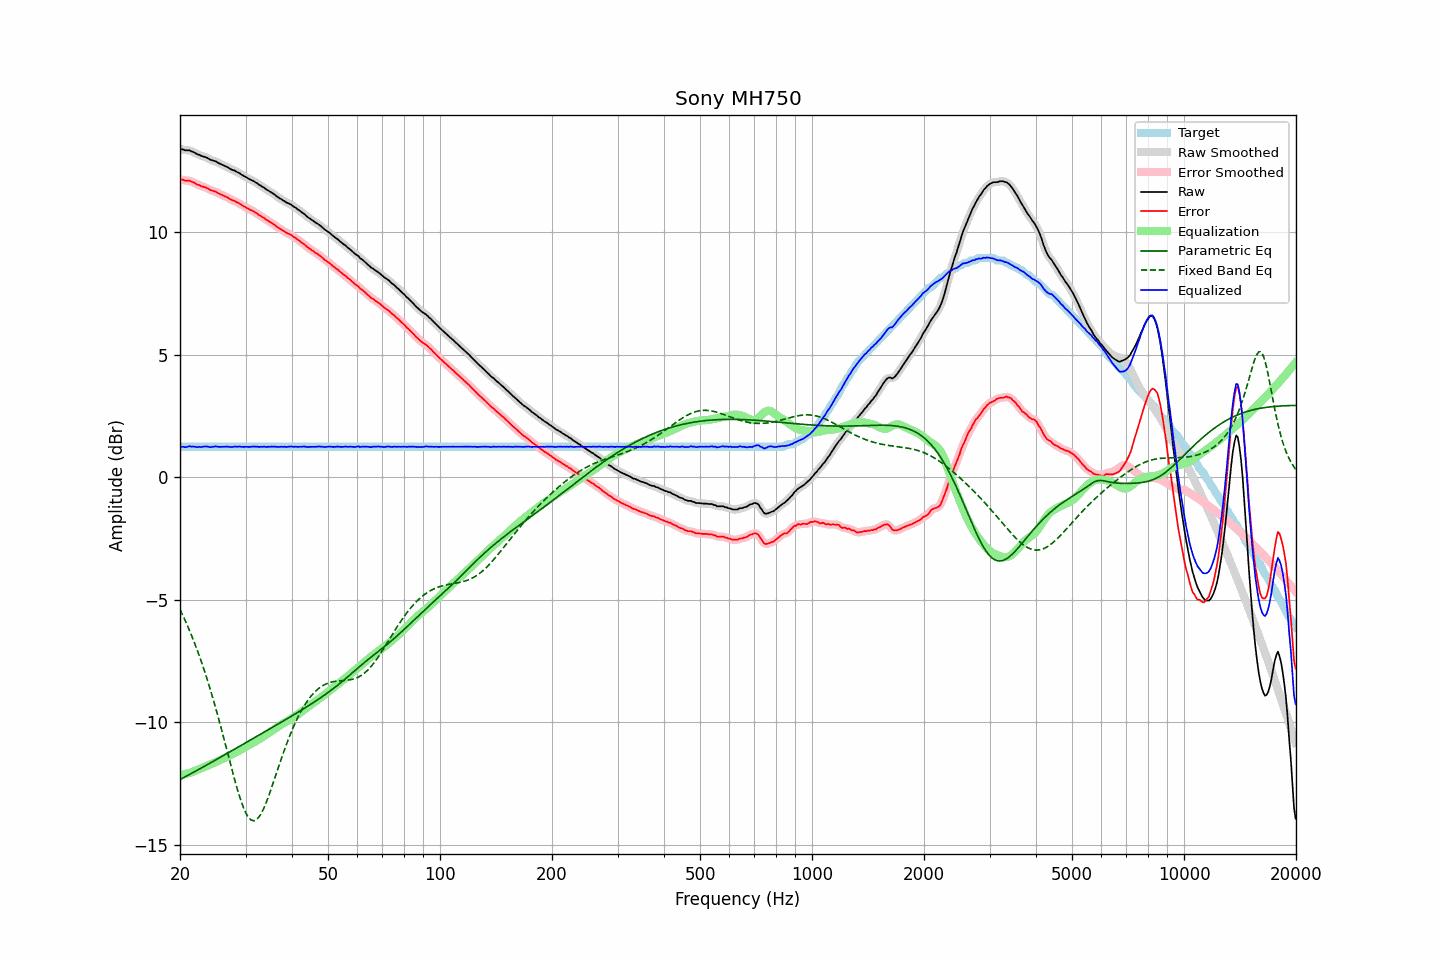

The table this chart was drawn from, first rows:
frequency, raw, error, smoothed, error_smoothed, equalization, parametric_eq, fixed_band_eq, equalized_raw, equalized_smoothed, target
20.00, 13.39, 12.15, 13.39, 12.16, -12.14, -12.34, -5.40, 1.24, 1.25, 1.24
20.20, 13.37, 12.13, 13.37, 12.13, -12.14, -12.31, -5.54, 1.23, 1.23, 1.24
20.40, 13.37, 12.13, 13.35, 12.12, -12.13, -12.27, -5.68, 1.24, 1.23, 1.24
20.61, 13.33, 12.09, 13.34, 12.10, -12.12, -12.24, -5.82, 1.21, 1.22, 1.24
20.81, 13.33, 12.09, 13.34, 12.10, -12.10, -12.20, -5.97, 1.23, 1.23, 1.24
21.02, 13.33, 12.09, 13.33, 12.09, -12.09, -12.17, -6.12, 1.24, 1.24, 1.24
21.23, 13.33, 12.09, 13.32, 12.08, -12.07, -12.13, -6.27, 1.26, 1.25, 1.24
21.44, 13.29, 12.05, 13.30, 12.06, -12.05, -12.09, -6.43, 1.24, 1.25, 1.24
21.66, 13.27, 12.03, 13.27, 12.03, -12.02, -12.06, -6.59, 1.25, 1.25, 1.24
21.87, 13.24, 12.00, 13.23, 12.00, -12.00, -12.02, -6.76, 1.24, 1.23, 1.24
22.09, 13.20, 11.96, 13.20, 11.97, -11.97, -11.99, -6.93, 1.23, 1.23, 1.24
22.31, 13.16, 11.92, 13.17, 11.93, -11.94, -11.95, -7.11, 1.22, 1.23, 1.24
22.54, 13.15, 11.91, 13.14, 11.90, -11.91, -11.91, -7.29, 1.24, 1.23, 1.24
22.76, 13.11, 11.87, 13.11, 11.88, -11.88, -11.88, -7.48, 1.23, 1.23, 1.24
22.99, 13.09, 11.85, 13.09, 11.86, -11.85, -11.84, -7.67, 1.24, 1.24, 1.24
23.22, 13.07, 11.83, 13.07, 11.83, -11.83, -11.81, -7.87, 1.24, 1.24, 1.24
23.45, 13.05, 11.81, 13.05, 11.81, -11.80, -11.77, -8.06, 1.25, 1.25, 1.24
23.69, 13.02, 11.78, 13.01, 11.78, -11.77, -11.73, -8.27, 1.25, 1.24, 1.24
23.92, 12.98, 11.74, 12.98, 11.74, -11.75, -11.70, -8.48, 1.23, 1.23, 1.24
24.16, 12.94, 11.70, 12.95, 11.71, -11.72, -11.66, -8.70, 1.22, 1.23, 1.24
24.40, 12.93, 11.69, 12.92, 11.69, -11.69, -11.62, -8.92, 1.24, 1.23, 1.24
24.65, 12.90, 11.66, 12.90, 11.67, -11.66, -11.58, -9.15, 1.24, 1.24, 1.24
24.89, 12.89, 11.65, 12.88, 11.64, -11.63, -11.55, -9.38, 1.25, 1.25, 1.24
25.14, 12.85, 11.61, 12.85, 11.61, -11.61, -11.51, -9.61, 1.24, 1.24, 1.24
25.39, 12.81, 11.57, 12.81, 11.58, -11.58, -11.47, -9.85, 1.23, 1.24, 1.24
25.65, 12.78, 11.54, 12.78, 11.54, -11.55, -11.44, -10.09, 1.23, 1.23, 1.24
25.91, 12.75, 11.51, 12.75, 11.51, -11.52, -11.40, -10.34, 1.23, 1.23, 1.24
26.16, 12.72, 11.48, 12.72, 11.48, -11.48, -11.36, -10.59, 1.24, 1.24, 1.24
26.43, 12.69, 11.45, 12.69, 11.45, -11.45, -11.32, -10.84, 1.24, 1.24, 1.24
26.69, 12.66, 11.42, 12.66, 11.42, -11.42, -11.29, -11.10, 1.24, 1.24, 1.24
26.96, 12.63, 11.39, 12.62, 11.39, -11.39, -11.25, -11.35, 1.24, 1.24, 1.24
27.23, 12.58, 11.34, 12.58, 11.35, -11.35, -11.21, -11.60, 1.23, 1.23, 1.24
27.50, 12.55, 11.31, 12.55, 11.32, -11.32, -11.17, -11.85, 1.23, 1.23, 1.24
27.77, 12.52, 11.28, 12.52, 11.29, -11.29, -11.14, -12.10, 1.23, 1.23, 1.24
28.05, 12.51, 11.27, 12.50, 11.26, -11.26, -11.10, -12.35, 1.25, 1.24, 1.24
28.33, 12.46, 11.22, 12.47, 11.23, -11.22, -11.06, -12.58, 1.24, 1.24, 1.24
28.62, 12.43, 11.19, 12.43, 11.20, -11.19, -11.02, -12.81, 1.24, 1.24, 1.24
28.90, 12.40, 11.16, 12.39, 11.15, -11.15, -10.99, -13.02, 1.25, 1.24, 1.24
29.19, 12.35, 11.11, 12.35, 11.12, -11.12, -10.95, -13.22, 1.23, 1.24, 1.24
29.48, 12.31, 11.07, 12.31, 11.07, -11.08, -10.91, -13.40, 1.23, 1.23, 1.24
29.78, 12.27, 11.03, 12.27, 11.04, -11.04, -10.87, -13.57, 1.23, 1.23, 1.24
30.08, 12.24, 11.00, 12.24, 11.00, -11.00, -10.83, -13.70, 1.24, 1.23, 1.24
30.38, 12.20, 10.96, 12.20, 10.96, -10.97, -10.80, -13.83, 1.23, 1.23, 1.24
30.68, 12.16, 10.92, 12.16, 10.93, -10.93, -10.76, -13.91, 1.23, 1.23, 1.24
30.99, 12.13, 10.89, 12.13, 10.89, -10.89, -10.72, -13.98, 1.24, 1.24, 1.24
31.30, 12.10, 10.86, 12.10, 10.86, -10.86, -10.68, -14.01, 1.24, 1.24, 1.24
31.61, 12.07, 10.83, 12.07, 10.83, -10.82, -10.65, -14.02, 1.25, 1.24, 1.24
31.93, 12.02, 10.78, 12.02, 10.79, -10.78, -10.61, -13.99, 1.24, 1.24, 1.24
32.24, 11.99, 10.75, 11.98, 10.75, -10.74, -10.57, -13.95, 1.24, 1.24, 1.24
32.57, 11.93, 10.69, 11.94, 10.70, -10.70, -10.53, -13.87, 1.23, 1.23, 1.24
32.89, 11.90, 10.66, 11.90, 10.66, -10.66, -10.49, -13.78, 1.24, 1.23, 1.24
33.22, 11.85, 10.61, 11.85, 10.62, -10.62, -10.46, -13.66, 1.23, 1.24, 1.24
33.55, 11.82, 10.58, 11.81, 10.58, -10.58, -10.42, -13.53, 1.24, 1.24, 1.24
33.89, 11.77, 10.53, 11.77, 10.53, -10.53, -10.38, -13.37, 1.24, 1.24, 1.24
34.23, 11.72, 10.48, 11.73, 10.49, -10.49, -10.34, -13.21, 1.23, 1.23, 1.24
34.57, 11.69, 10.45, 11.68, 10.45, -10.45, -10.30, -13.04, 1.24, 1.23, 1.24
34.92, 11.64, 10.40, 11.64, 10.41, -10.41, -10.27, -12.85, 1.23, 1.24, 1.24
35.27, 11.61, 10.37, 11.61, 10.37, -10.36, -10.23, -12.66, 1.25, 1.24, 1.24
35.62, 11.56, 10.32, 11.56, 10.32, -10.32, -10.19, -12.47, 1.24, 1.24, 1.24
35.97, 11.52, 10.28, 11.51, 10.28, -10.27, -10.15, -12.27, 1.24, 1.24, 1.24
... 635 more rows
